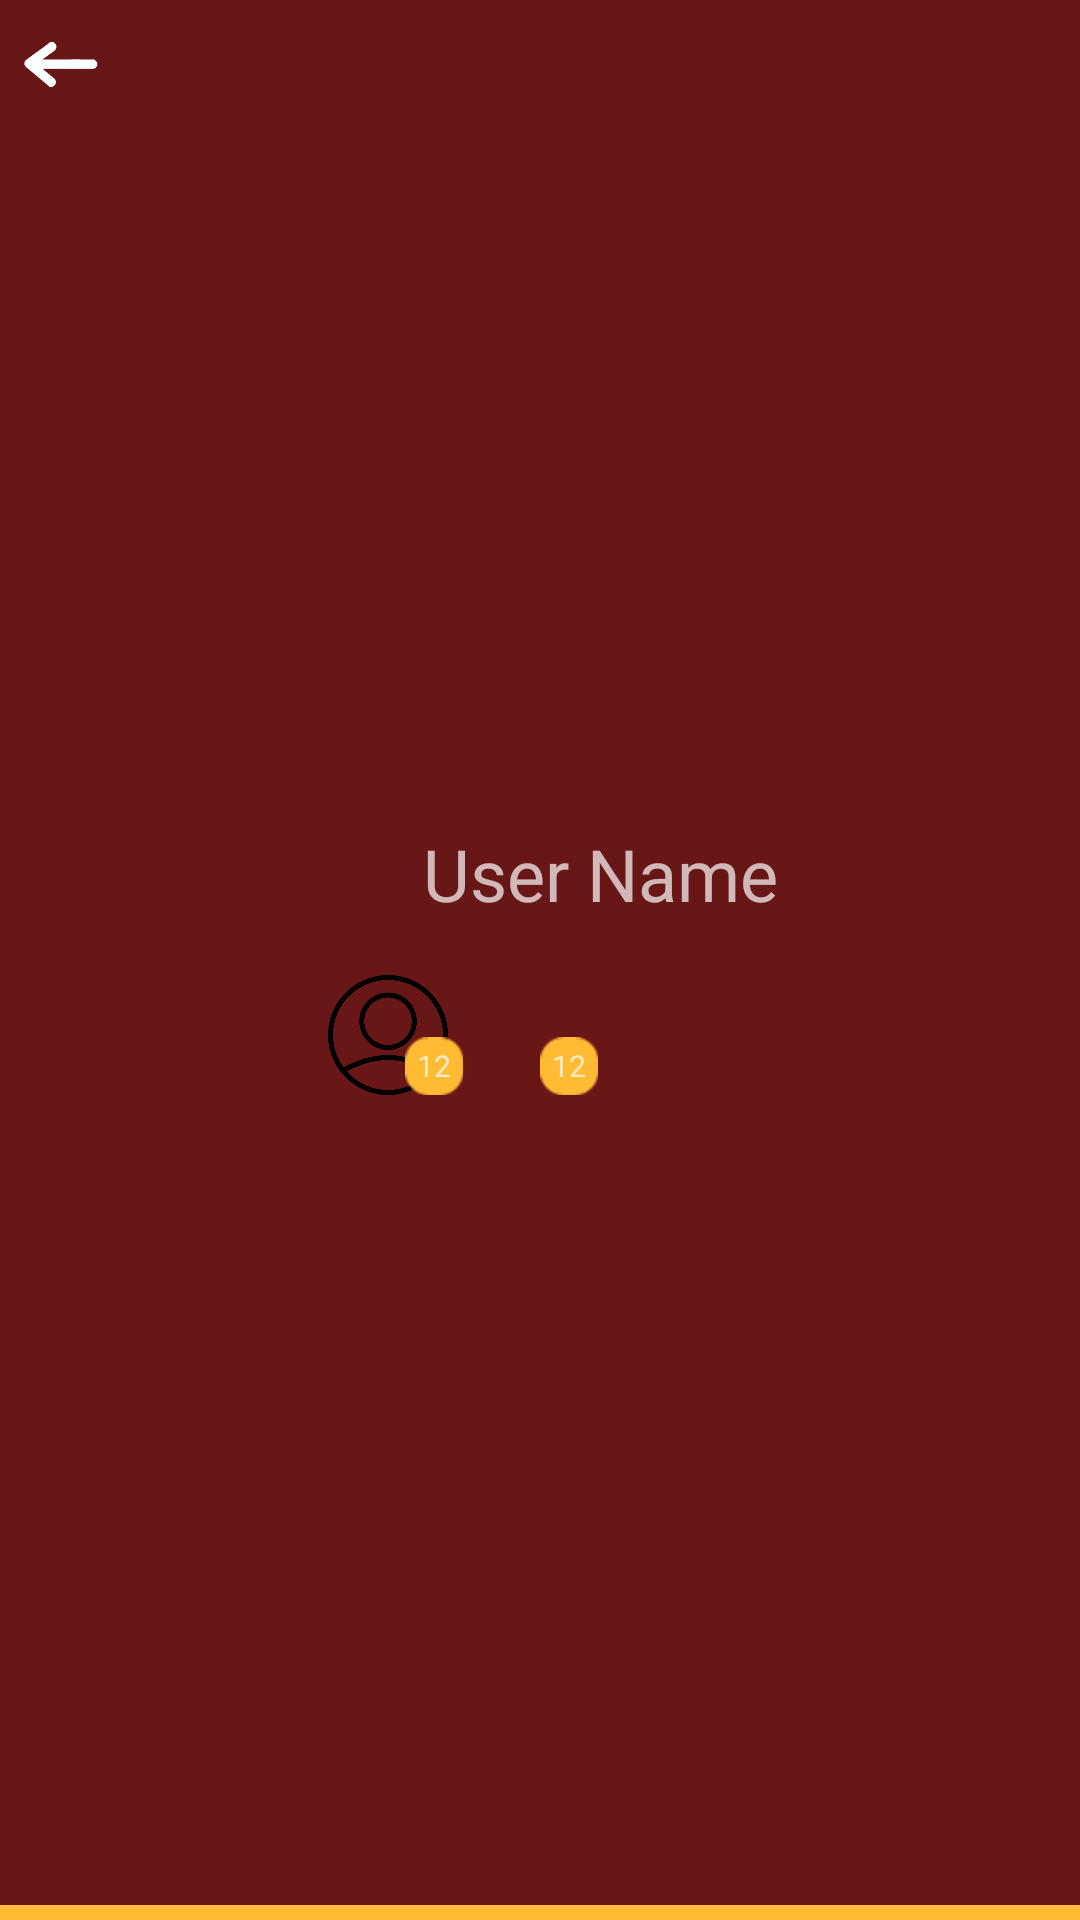

Reconstruct the res/layout file that produces this screen, plus the resources it refers to.
<!-- AndroidManifest.xml: application theme AppTheme -->
<!-- res/layout/nav_header_main.xml -->
<?xml version="1.0" encoding="utf-8"?>
<RelativeLayout xmlns:android="http://schemas.android.com/apk/res/android"
    xmlns:app="http://schemas.android.com/apk/res-auto"
    xmlns:tools="http://schemas.android.com/tools"
    android:layout_width="match_parent"
    android:layout_height="@dimen/nav_header_height"
    android:layout_centerInParent="true"
    android:background="@color/basicAppColor"
    android:theme="@style/ThemeOverlay.AppCompat.Dark">

    <ImageView
        android:id="@+id/navigateBack"
        android:layout_width="25dp"
        android:layout_height="25dp"
        android:layout_alignParentTop="true"
        android:layout_marginStart="8dp"
        android:layout_marginTop="5dp"
        android:background="@android:color/transparent"
        android:contentDescription="@string/nav_header_desc"
        android:paddingTop="@dimen/nav_header_vertical_spacing"
        android:src="@drawable/ic_menu_back" />

    <RelativeLayout
        android:layout_width="match_parent"
        android:layout_height="wrap_content"
        android:layout_centerInParent="true"
        android:layout_marginStart="8dp"
        android:layout_marginTop="30dp"
        android:layout_toEndOf="@id/navigateBack"
        android:orientation="horizontal"
        tools:ignore="UseCompoundDrawables">

        <ImageView
            android:id="@+id/userImageView"
            android:layout_width="90dp"
            android:layout_height="90dp"
            android:contentDescription="@string/nav_header_desc"
            app:srcCompat="@drawable/unnamed" />

        <TextView
            android:id="@+id/userNameID"
            android:layout_width="wrap_content"
            android:layout_height="wrap_content"
            android:layout_above="@+id/testNotExistMsg"
            android:layout_alignParentTop="true"
            android:layout_marginStart="100dp"
            android:text="@string/user_name"
            android:textSize="24sp" />

        <LinearLayout
            android:id="@+id/testNotExistMsg"
            android:layout_width="wrap_content"
            android:layout_height="wrap_content"
            android:layout_alignBottom="@id/userImageView"
            android:layout_centerInParent="true"
            android:layout_marginStart="-22dp"
            android:layout_toEndOf="@id/userImageView"
            android:gravity="bottom"
            android:orientation="horizontal">

            <RelativeLayout
                android:id="@+id/firstIncomingMessageNotifier"
                android:layout_width="45dp"
                android:layout_height="40dp">

                <ImageView
                    android:id="@+id/firstSenderUserIcon"
                    android:layout_width="40dp"
                    android:layout_height="40dp"
                    android:layout_alignParentBottom="true"
                    android:layout_alignParentStart="true"
                    android:layout_gravity="bottom"
                    android:contentDescription="@string/menu_inbox"
                    android:src="@drawable/ic_menu_user" />

                <TextView
                    android:id="@+id/firstNotifyBadge"
                    android:layout_width="wrap_content"
                    android:layout_height="wrap_content"
                    android:layout_alignBottom="@+id/firstSenderUserIcon"
                    android:layout_alignParentBottom="true"
                    android:layout_alignParentEnd="true"
                    android:background="@android:drawable/ic_notification_overlay"
                    android:backgroundTint="@android:color/holo_orange_light"
                    android:text="12"
                    android:textSize="10sp" />
            </RelativeLayout>

            <RelativeLayout
                android:id="@+id/secondIncomingMessageNotifier"
                android:layout_width="45dp"
                android:layout_height="40dp"
                android:layout_gravity="start">

                <ImageView
                    android:id="@+id/secondSenderUserIcon"
                    android:layout_width="40dp"
                    android:layout_height="40dp"
                    android:layout_alignParentBottom="true"
                    android:layout_alignParentStart="true"
                    android:layout_gravity="bottom"
                    android:contentDescription="@string/menu_inbox"
                    android:src="@drawable/unnamed" />

                <TextView
                    android:id="@+id/secondNotifyBadge"
                    android:layout_width="wrap_content"
                    android:layout_height="wrap_content"
                    android:layout_alignBottom="@+id/secondSenderUserIcon"
                    android:layout_alignParentBottom="true"
                    android:layout_alignParentEnd="true"
                    android:background="@android:drawable/ic_notification_overlay"
                    android:backgroundTint="@android:color/holo_orange_light"
                    android:text="12"
                    android:textSize="10sp" />
            </RelativeLayout>

        </LinearLayout>
    </RelativeLayout>

    
    <LinearLayout
        android:layout_width="match_parent"
        android:layout_height="wrap_content"
        android:layout_alignParentBottom="true"
        android:layout_alignParentStart="true"
        android:background="@drawable/action_bar_border"
        android:orientation="horizontal"
        app:layout_constraintBottom_toBottomOf="parent"
        app:layout_constraintEnd_toEndOf="parent"
        app:layout_constraintStart_toStartOf="parent" />
</RelativeLayout>
<!-- resources referenced by this layout -->
<resources>
  <color name="basicAppColor">#681616</color>
  <dimen name="nav_header_height">150dp</dimen>
  <dimen name="nav_header_vertical_spacing">8dp</dimen>
  <!-- drawable action_bar_border (drawable) -->
  <?xml version="1.0" encoding="utf-8"?>
  <layer-list xmlns:android="http://schemas.android.com/apk/res/android">
      <item android:height="5dp">
          <shape android:shape="rectangle">
              <solid android:color="@android:color/holo_orange_light" />
          </shape>
      </item>
  </layer-list>
  <!-- drawable ic_menu_back: png bitmap (drawable, 3644 bytes) -->
  <!-- drawable ic_menu_user: png bitmap (drawable, 16866 bytes) -->
  <string name="menu_inbox">Inbox</string>
  <string name="nav_header_desc">Navigation header</string>
  <string name="user_name">User Name</string>
  <style name="AppTheme" parent="Theme.AppCompat.Light.DarkActionBar">
          
          <item name="colorPrimary">@color/colorPrimary</item>
          <item name="colorPrimaryDark">@color/colorPrimaryDark</item>
          <item name="colorAccent">@color/colorAccent</item>
  
          
          <item name="listPreferredItemHeightSmall">@dimen/item_height</item>
      </style>
  <color name="colorPrimary">#3F51B5</color>
  <color name="colorPrimaryDark">#303F9F</color>
  <color name="colorAccent">#FF4081</color>
  <dimen name="item_height">32dp</dimen>
</resources>
